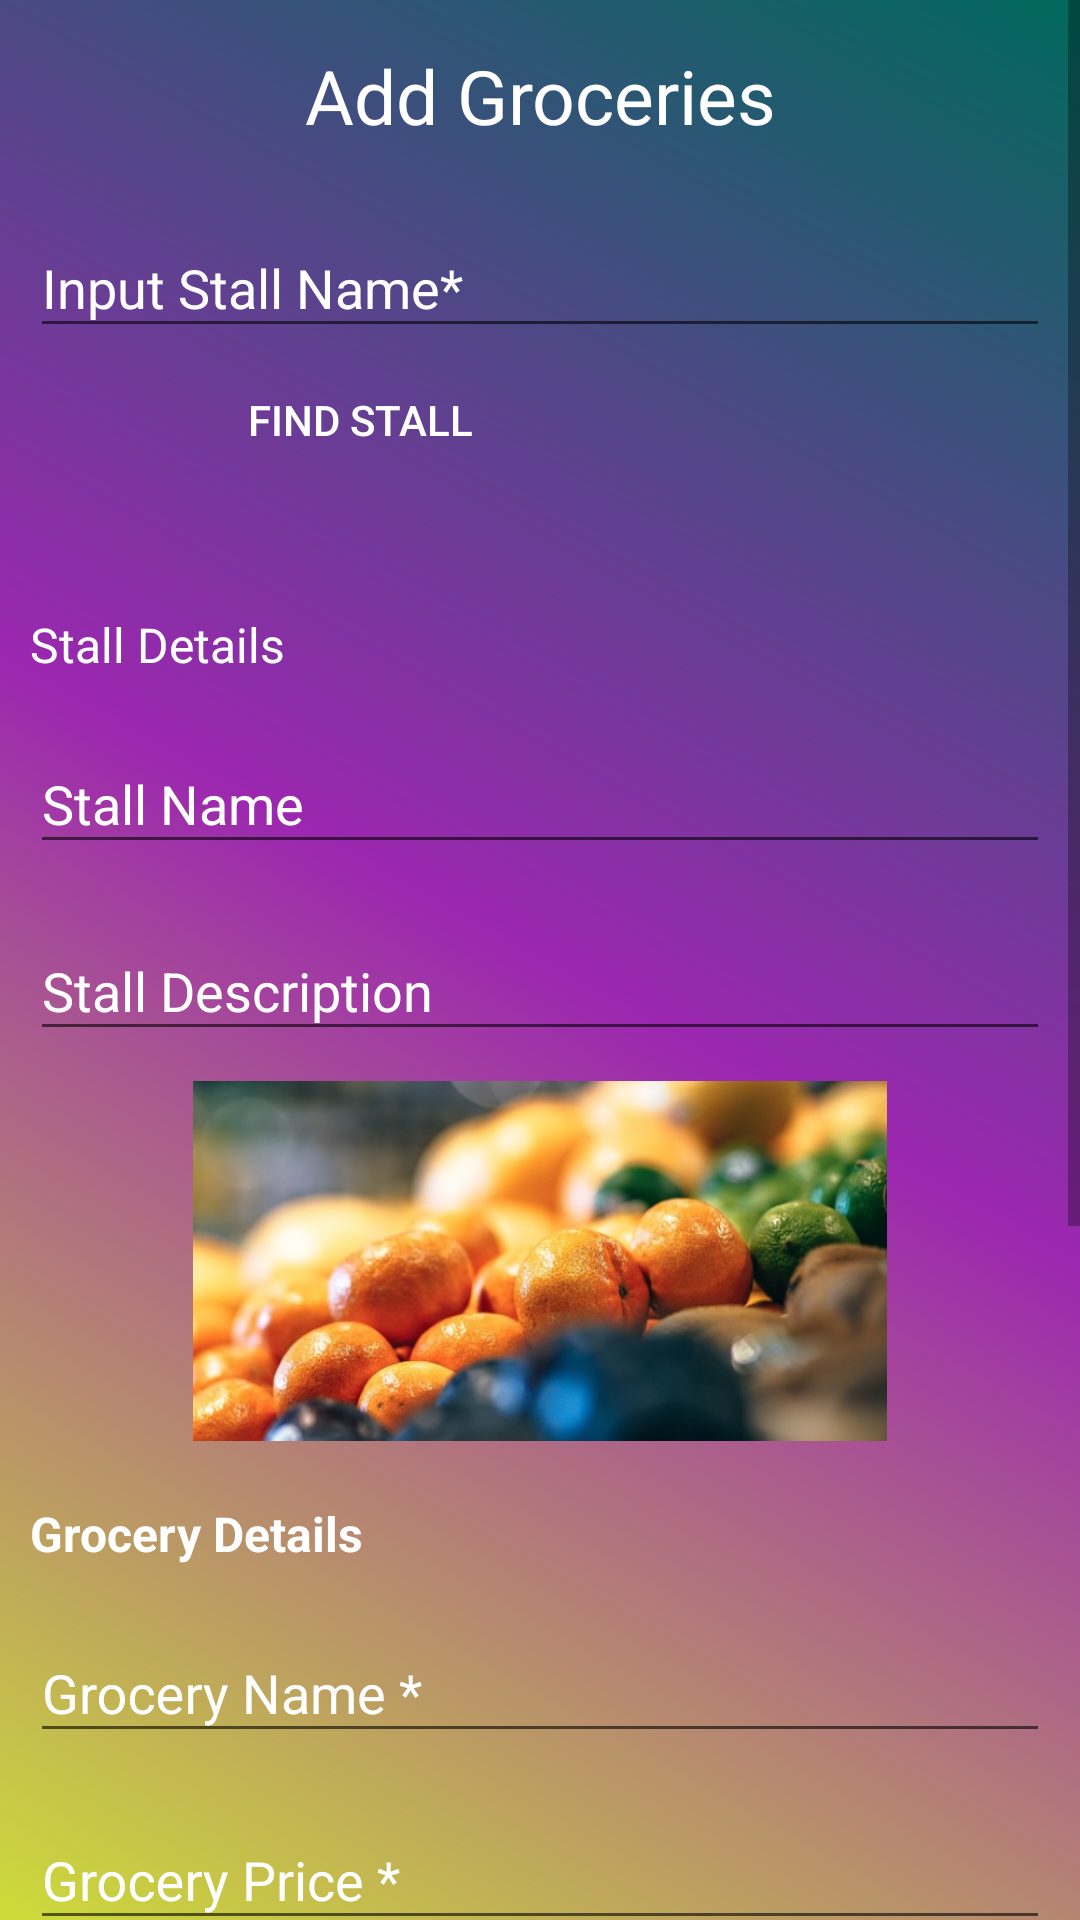

Here is an Android app screen rendered from its layout file. Give the layout XML and the strings, colors and styles it references.
<!-- AndroidManifest.xml: application theme AppTheme -->
<!-- res/layout/fragment_vendor_add_groceries.xml -->
<?xml version="1.0" encoding="utf-8"?>
<ScrollView xmlns:android="http://schemas.android.com/apk/res/android"
    android:layout_width="match_parent"
    android:layout_height="wrap_content"
    xmlns:app="http://schemas.android.com/apk/res-auto"
    android:background="@drawable/side_nav_bar"
    app:cardElevation="15dp">

    <LinearLayout
        android:layout_width="match_parent"
        android:orientation="vertical"
        android:layout_margin="10dp"
        android:layout_height="wrap_content">

        <TextView
            android:layout_width="match_parent"
            android:layout_height="wrap_content"
            android:text="Add Groceries"
            android:textColor="@android:color/white"
            android:textSize="25sp"
            android:background="@drawable/inputs"
            android:textAlignment="center"
            android:padding="5dp"/>

        <com.google.android.material.textfield.TextInputLayout

            android:layout_width="match_parent"
            android:layout_height="wrap_content"
            android:textColor="@android:color/white"
            android:layout_marginTop="10dp"
            android:textColorHint="@android:color/white">

            <com.google.android.material.textfield.TextInputEditText
                android:layout_width="match_parent"
                android:id="@+id/findstall"
                android:layout_height="wrap_content"
                android:hint="Input Stall Name*"/>

        </com.google.android.material.textfield.TextInputLayout>
        <Button
            android:layout_width="120dp"
            android:layout_height="wrap_content"
            android:id="@+id/btn_findstall"
            android:background="@drawable/buttons"
            android:layout_marginStart="50dp"
            android:textColor="@android:color/white"
            android:text="Find Stall"/>

        <TextView
            android:layout_width="match_parent"
            android:layout_height="wrap_content"
            android:text="Stall Details"
            android:textColor="@android:color/white"
            android:layout_marginTop="40dp"
            android:textSize="16sp"
            />


        <com.google.android.material.textfield.TextInputLayout
            android:layout_width="match_parent"
            android:layout_height="wrap_content"
            android:textColor="@android:color/white"
            android:layout_marginTop="10dp"
            android:textColorHint="@android:color/white"
            >

            <com.google.android.material.textfield.TextInputEditText
                android:id="@+id/edt_stall_name"
                android:layout_width="match_parent"
                android:layout_height="wrap_content"
                android:hint="Stall Name"/>

        </com.google.android.material.textfield.TextInputLayout>

        <com.google.android.material.textfield.TextInputLayout

            android:layout_width="match_parent"
            android:layout_height="wrap_content"
            android:textColor="@android:color/white"
            android:layout_marginTop="10dp"
            android:hint="Stall Description"
            android:textColorHint="@android:color/white">

            <com.google.android.material.textfield.TextInputEditText
                android:layout_width="match_parent"
                android:id="@+id/edt_stall_description"
                android:layout_height="wrap_content"
                />

        </com.google.android.material.textfield.TextInputLayout>

        <ImageView
            android:layout_width="match_parent"
            android:id="@+id/edt_stall_image"
            android:src="@drawable/login3"
            android:layout_marginTop="10dp"
            android:layout_height="120dp"/>

        <TextView
            android:layout_width="match_parent"
            android:layout_height="wrap_content"
            android:text="Grocery Details"
            android:textColor="@android:color/white"
            android:layout_marginTop="20dp"
            android:textSize="16sp"
            android:textStyle="bold"
            />

        <com.google.android.material.textfield.TextInputLayout
            android:layout_width="match_parent"
            android:layout_height="wrap_content"
            android:textColor="@android:color/white"
            android:layout_marginTop="10dp"
            android:textColorHint="@android:color/white">

            <com.google.android.material.textfield.TextInputEditText
                android:layout_width="match_parent"
                android:id="@+id/edt_stall_groceryname"
                android:layout_height="wrap_content"
                android:hint="Grocery Name *"/>

        </com.google.android.material.textfield.TextInputLayout>

        <com.google.android.material.textfield.TextInputLayout
            android:layout_width="match_parent"
            android:layout_height="wrap_content"
            android:textColor="@android:color/white"
            android:layout_marginTop="10dp"
            android:textColorHint="@android:color/white">

            <com.google.android.material.textfield.TextInputEditText
                android:layout_width="match_parent"
                android:id="@+id/edt_stall_groceryprice"
                android:layout_height="wrap_content"
                android:hint="Grocery Price *" />

        </com.google.android.material.textfield.TextInputLayout><com.google.android.material.textfield.TextInputLayout
            android:layout_width="match_parent"
            android:layout_height="wrap_content"
            android:textColor="@android:color/white"
            android:layout_marginTop="10dp"
            android:textColorHint="@android:color/white">

            <com.google.android.material.textfield.TextInputEditText
                android:layout_width="match_parent"
                android:id="@+id/edt_stall_grocerynote"
                android:layout_height="wrap_content"
                android:hint="Grocery Note *"/>

        </com.google.android.material.textfield.TextInputLayout>

        <com.google.android.material.textfield.TextInputLayout
            android:layout_width="match_parent"
            android:layout_height="wrap_content"
            android:textColor="@android:color/white"
            android:layout_marginTop="10dp"
            android:textColorHint="@android:color/white">

            <com.google.android.material.textfield.TextInputEditText
                android:layout_width="match_parent"
                android:id="@+id/edt_stall_grocerystock"
                android:layout_height="wrap_content"
                android:hint="Grocery Stock *" />

        </com.google.android.material.textfield.TextInputLayout>
        <TextView
            android:layout_width="match_parent"
            android:layout_height="wrap_content"
            android:text="Choose Image"
            android:textColor="@android:color/white"
            android:layout_marginTop="20dp"
            android:textSize="16sp"
            android:textStyle="bold"
            />

        <ImageView
            android:layout_width="match_parent"
            android:id="@+id/edt_stall_groceryimage"
            android:src="@drawable/login3"
            android:layout_marginTop="10dp"
            android:layout_height="120dp"/>


        <Button
            android:layout_width="match_parent"
            android:layout_height="wrap_content"
            android:text="Save"
            android:textAppearance="?android:textAppearanceLarge"
            android:textColor="@android:color/white"
            android:padding="10dp"
            android:id="@+id/btn_stallgrocery_save"
            android:layout_marginTop="10dp"
            android:layout_margin="5dp"
            android:background="@drawable/buttons"/>







    </LinearLayout>






</ScrollView>
<!-- resources referenced by this layout -->
<resources>
  <!-- drawable login3: jpg bitmap (drawable, 42533 bytes) -->
  <!-- drawable side_nav_bar (drawable) -->
  <shape xmlns:android="http://schemas.android.com/apk/res/android"
      android:shape="rectangle">
      <gradient
          android:angle="45"
          android:centerColor="#9C27B0"
          android:endColor="#00695C"
          android:startColor="#CDDC39"
          android:type="linear" />
  </shape>
  <style name="AppTheme" parent="Theme.AppCompat.Light.DarkActionBar">
          
          <item name="colorPrimary">@color/colorPrimary</item>
          <item name="colorPrimaryDark">@color/colorPrimaryDark</item>
          <item name="colorAccent">@color/colorAccent</item>
      </style>
  <color name="colorPrimary">#008577</color>
  <color name="colorPrimaryDark">#00574B</color>
  <color name="colorAccent">#D81B60</color>
</resources>
